Run: headless pygame with SDL's dummy video driver; simulated clock (each Clock.tick advances the game by its frame time, no real sleeping); random seed 0; keys injected as events and as key.get_pressed() state; no mouse input.
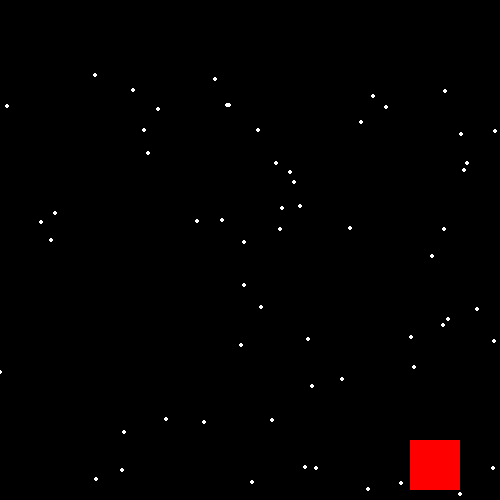
Frame 1 of 4 · flips 1–60 · no input
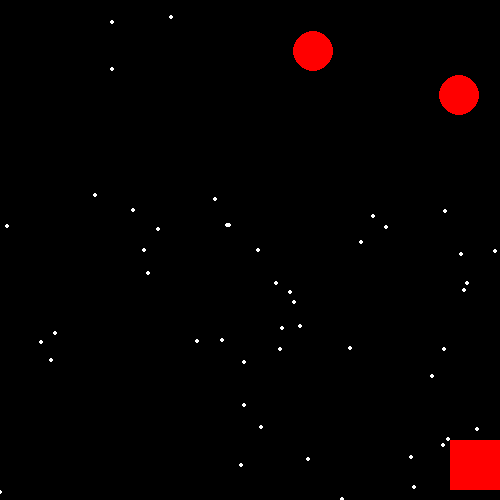
Frame 2 of 4 · flips 61–180 · tapped SPACE, RETURN · held RIGHT (→), D
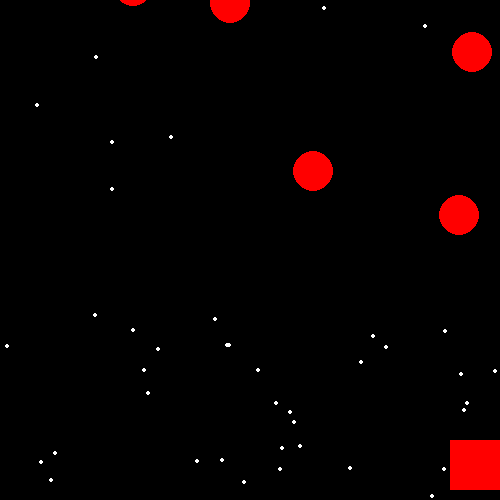
Frame 3 of 4 · flips 181–300 · held DOWN (↓), S
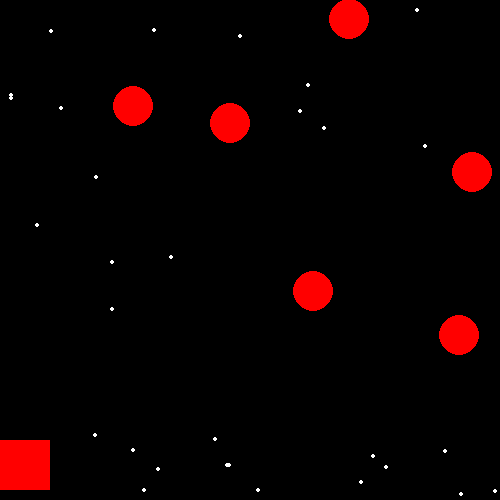
Frame 4 of 4 · flips 301–420 · held LEFT (←), A, UP (↑), W

The pygame program that drew these frames:

import pygame, random

pygame.init()

WHITE = [255,255,255]
BLACK = [0,0,0]
RED = [255,0,0]

x = 410 
y = 440 

kuva = pygame.display.set_mode((500,500))
pygame.display.set_caption("Lumipalloja")

lumipallot = []
punaisetPallot = []

for c in range(70):
    q = random.randrange(0, 500)
    w = random.randrange(0, 500)
    lumipallot.append([q,w])

for punainen in range(22):
    d = random.randrange(0, 500)  # X-koordinaatti
    f = random.randrange(-800, -50)  # Y-koordinaatti yläpuolella
    liian_lahella = False
    for pallo in punaisetPallot:
        # Tarkistetaan, että uusi pallo ei ole liian lähellä muita palloja
        if abs(d - pallo[0]) < 50 and abs(f - pallo[1]) < 100:  # Vähintään 40 pikselin väli
            liian_lahella = True          
    if not liian_lahella:
        punaisetPallot.append([d, f])
        

kello = pygame.time.Clock()

loppu = False

while not loppu:
    for event in pygame.event.get():
        if event.type == pygame.QUIT:
            loppu = True

    kuva.fill(BLACK)
    
    for c in range(len(lumipallot)):
        pygame.draw.circle(kuva, WHITE, lumipallot[c], 2)
        
        lumipallot[c][1] += 1

        if lumipallot[c][1] > 500:
            q = random.randrange(-800, -50)
            lumipallot[c][1] = q

            w = random.randrange(0, 500)
            lumipallot[c][0] = w
    
    for punainen in range(len(punaisetPallot)):
        pygame.draw.circle(kuva, RED, punaisetPallot[punainen], 20,20)
        
        punaisetPallot[punainen][1] += 1

        if punaisetPallot[punainen][1] > 500:
            d = random.randrange(-50, -10)
            punaisetPallot[punainen][1] = d

            f = random.randrange(0, 500)
            punaisetPallot[punainen][0] = f
    
    keys = pygame.key.get_pressed() 
    if keys[pygame.K_LEFT] and x > 0:
        x -= 5
               
    if keys[pygame.K_RIGHT] and x < 500 - 50:
        x += 5
    
    for punainen in punaisetPallot:
        if x < punainen[0] + 35 and x + 50 > punainen[0] - 35 and y < punainen[1] + 20 and y + 50 > punainen[1] - 20:
            loppu = True
            break
        
   
    pygame.draw.rect(kuva, RED, pygame.Rect(x, y, 50, 50))
    pygame.display.update()
    
    kello.tick(100)

pygame.quit()
